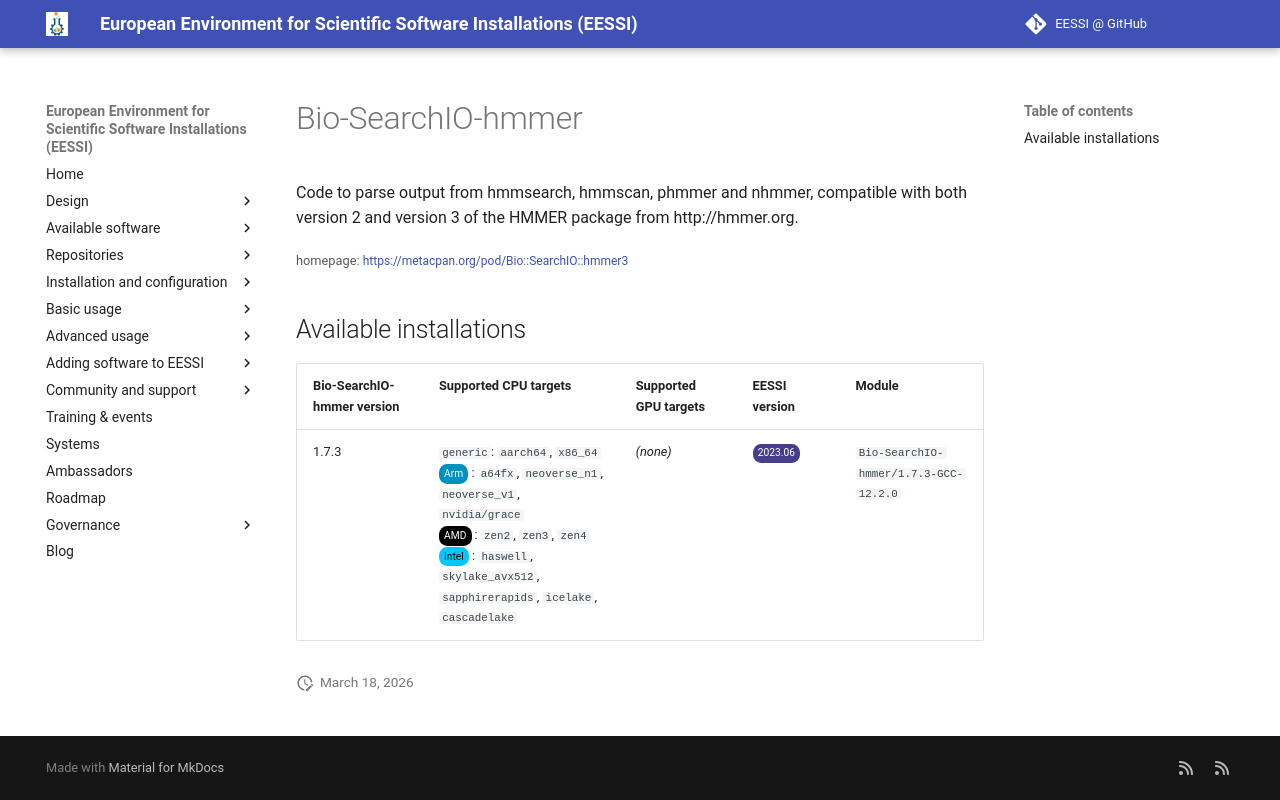

repository: EESSI/docs · page: available_software/detail/Bio-SearchIO-hmmer/index.html · generator: mkdocs

---
json_ld:
  '@context': https://schema.org
  '@type': SoftwareApplication
  applicationCategory: DeveloperApplication
  description: 'Code to parse output from hmmsearch, hmmscan, phmmer and nhmmer, compatible

    with both version 2 and version 3 of the HMMER package from http://hmmer.org.'
  license: Not confirmed
  name: Bio-SearchIO-hmmer
  offers:
    '@type': Offer
    price: 0
  operatingSystem: LINUX
  review:
    '@type': Review
    author:
      '@type': Organization
      name: EESSI
    reviewBody: Application has been successfully made available on all architectures
      supported by EESSI
    reviewRating:
      '@type': Rating
      ratingValue: 5
  softwareRequirements: See https://www.eessi.io/docs/ for how to make EESSI available
    on your system
  softwareVersion: '[''1.7.3'']'
  url: https://metacpan.org/pod/Bio::SearchIO::hmmer3
---
# Bio-SearchIO-hmmer


Code to parse output from hmmsearch, hmmscan, phmmer and nhmmer, compatible
with both version 2 and version 3 of the HMMER package from http://hmmer.org.

<small>homepage: </small><span class="software-link">[https://metacpan.org/pod/Bio::SearchIO::hmmer3](https://metacpan.org/pod/Bio::SearchIO::hmmer3)</span>

## Available installations


|Bio-SearchIO-hmmer version|Supported CPU targets|Supported GPU targets|EESSI version|Module|
| --- | --- | --- | --- | --- |
|1.7.3|`generic`: `aarch64`, `x86_64`<br/><span class="software-cpu-arm">Arm</span>: `a64fx`, `neoverse_n1`, `neoverse_v1`, `nvidia/grace`<br/><span class="software-cpu-amd">AMD</span>: `zen2`, `zen3`, `zen4`<br/><span class="software-cpu-intel">Intel</span>: `haswell`, `skylake_avx512`, `sapphirerapids`, `icelake`, `cascadelake`<br/>|*(none)*|<span class="software-eessi-version-202306">2023.06</span>|`Bio-SearchIO-hmmer/1.7.3-GCC-12.2.0`|
